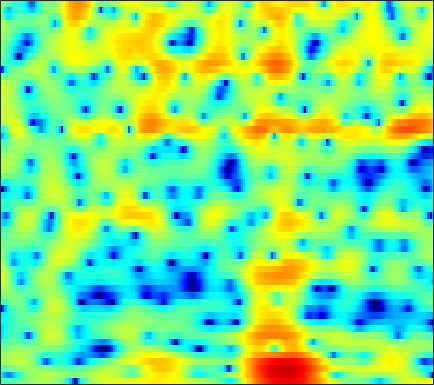

The table this chart was drawn from, first rows:
-2.1862, -2.4519, -2.697, -2.8172, -2.7956, -2.6291, -2.3359, -2.0506, -1.6091, -1.1293, -0.63999, -0.29337, 0.14783, 0.56368, 0.84831, 1.1909, 1.4842, 1.6593, 1.8461, 1.9741, 2.0241, 2.0007, 1.8823, 1.6552
-7.365, -8.75, -10.74, -12.3, -12.37, -10.81, -8.552, -6.932, -5.038, -3.457, -2.156, -1.329, -0.3954, 0.3694, 0.8446, 1.363, 1.775, 2.017, 2.263, 2.42, 2.5, 2.512, 2.463, 2.351
-3.158, -2.672, -2.096, -1.578, -1.204, -0.7236, -0.2453, 0.09853, 0.5242, 0.8982, 1.199, 1.371, 1.517, 1.569, 1.54, 1.423, 1.226, 1.035, 0.7477, 0.4457, 0.1545, -0.04141, -0.2524, -0.4184
0.5785, 1.125, 1.752, 2.273, 2.587, 2.928, 3.168, 3.283, 3.338, 3.269, 3.063, 2.807, 2.313, 1.618, 0.9342, -0.2481, -1.801, -3.292, -5.87, -9.415, -13.91, -15.42, -12.26, -8.972
0.9381, 1.243, 1.624, 1.957, 2.169, 2.391, 2.538, 2.593, 2.595, 2.5, 2.3, 2.071, 1.666, 1.138, 0.6542, -0.1133, -1, -1.725, -2.715, -3.607, -4.259, -4.506, -4.505, -4.264
-1.377, -0.9453, -0.4356, -0.009184, 0.2599, 0.53, 0.7116, 0.7946, 0.8442, 0.8333, 0.7792, 0.7188, 0.6275, 0.5336, 0.4677, 0.3873, 0.3147, 0.2628, 0.1865, 0.1265, 0.06993, 0.03356, -0.01542, -0.09602
-4.236, -3.489, -2.629, -1.956, -1.583, -1.271, -1.183, -1.265, -1.56, -2.019, -2.544, -2.891, -3.115, -2.905, -2.461, -1.617, -0.6713, 0.02251, 0.8402, 1.511, 2.025, 2.301, 2.536, 2.614
-8.739, -6.979, -5.133, -3.793, -3.094, -2.531, -2.39, -2.589, -3.303, -4.677, -6.997, -9.788, -16.39, -16.66, -10.58, -5.651, -2.525, -0.8169, 0.8999, 2.16, 3.062, 3.534, 3.933, 4.082
-8.774, -7.497, -5.999, -4.782, -4.059, -3.347, -2.885, -2.693, -2.616, -2.706, -2.858, -2.94, -2.88, -2.525, -2.047, -1.197, -0.2258, 0.4966, 1.383, 2.128, 2.708, 3.021, 3.277, 3.346
-6.379, -5.952, -5.305, -4.637, -4.143, -3.534, -2.997, -2.645, -2.236, -1.903, -1.611, -1.401, -1.097, -0.7493, -0.4542, -0.01784, 0.4598, 0.8248, 1.307, 1.752, 2.121, 2.339, 2.533, 2.593
-7.155, -6.871, -6.16, -5.272, -4.571, -3.693, -2.94, -2.487, -2.009, -1.673, -1.456, -1.354, -1.26, -1.152, -1.025, -0.7541, -0.3448, 0.03792, 0.6138, 1.213, 1.77, 2.131, 2.501, 2.727
-21.77, -16.06, -9.97, -6.477, -4.707, -3.026, -1.912, -1.377, -1.021, -1.025, -1.377, -1.869, -2.817, -4.024, -4.916, -5.498, -4.805, -3.593, -1.732, -0.02208, 1.371, 2.205, 3.035, 3.57
-4.044, -3.872, -3.128, -2.18, -1.493, -0.7684, -0.3038, -0.1323, -0.1654, -0.5145, -1.232, -2.053, -3.637, -5.983, -8.352, -11.32, -9.616, -6.644, -3.287, -0.8407, 0.9313, 1.91, 2.848, 3.424
0.7626, 0.5836, 0.3938, 0.2368, 0.1239, -0.05115, -0.2778, -0.476, -0.7745, -1.107, -1.468, -1.749, -2.099, -2.377, -2.473, -2.371, -1.948, -1.439, -0.621, 0.2246, 0.9771, 1.426, 1.852, 2.057
2.838, 2.412, 1.759, 1.02, 0.3974, -0.4939, -1.408, -2.065, -2.787, -3.221, -3.28, -3.105, -2.65, -2.045, -1.557, -0.8836, -0.2331, 0.2348, 0.7952, 1.263, 1.602, 1.752, 1.792, 1.628
4.511, 3.84, 2.754, 1.416, 0.2269, -1.676, -4.063, -6.312, -10.01, -12.94, -11.02, -8.383, -5.471, -3.287, -1.995, -0.6125, 0.4735, 1.127, 1.81, 2.286, 2.548, 2.604, 2.464, 2.06
4.845, 4.009, 2.716, 1.232, -0.01466, -1.888, -3.976, -5.676, -7.881, -9.113, -8.414, -7.072, -5.093, -3.337, -2.204, -0.938, 0.1241, 0.7849, 1.521, 2.075, 2.441, 2.576, 2.539, 2.228
4.103, 3.054, 1.498, -0.1485, -1.382, -2.876, -4.021, -4.595, -4.992, -5.024, -4.749, -4.412, -3.89, -3.318, -2.892, -2.281, -1.619, -1.061, -0.2521, 0.5801, 1.341, 1.815, 2.275, 2.494
3.163, 1.71, -0.6709, -3.748, -6.58, -10.71, -11.97, -10.21, -7.742, -6.078, -5.127, -4.779, -4.755, -5.209, -5.832, -6.841, -7.357, -6.777, -4.834, -2.546, -0.5239, 0.7282, 2.047, 2.993
1.93, 0.7387, -1.191, -3.533, -5.498, -7.908, -8.607, -7.875, -6.442, -5.303, -4.703, -4.621, -5.036, -6.158, -7.579, -10.51, -14.07, -13.4, -8.71, -4.844, -2.054, -0.4579, 1.204, 2.455
0.4412, -0.003371, -0.6736, -1.377, -1.876, -2.384, -2.704, -2.799, -2.795, -2.756, -2.769, -2.863, -3.118, -3.498, -3.824, -4.175, -4.25, -4.033, -3.377, -2.439, -1.379, -0.5897, 0.4046, 1.304
-1.115, -1.004, -0.9178, -0.876, -0.8464, -0.8031, -0.7738, -0.7465, -0.714, -0.7109, -0.75, -0.8206, -0.9673, -1.167, -1.325, -1.55, -1.724, -1.8, -1.812, -1.705, -1.465, -1.194, -0.7212, -0.1284
-2.569, -2.062, -1.467, -0.9239, -0.5382, -0.09261, 0.3309, 0.6017, 0.8942, 1.092, 1.175, 1.162, 1.024, 0.7579, 0.4668, -0.03548, -0.6625, -1.206, -1.99, -2.768, -3.427, -3.722, -3.694, -3.115
-4.363, -3.759, -2.948, -2.07, -1.371, -0.3815, 0.5792, 1.232, 1.959, 2.495, 2.813, 2.901, 2.81, 2.465, 2.019, 1.183, 0.009773, -1.133, -3.063, -5.616, -9.03, -12.22, -14.9, -11.6
-7.832, -8.391, -8.709, -7.476, -5.702, -3.065, -0.8493, 0.5035, 1.921, 2.927, 3.571, 3.829, 3.892, 3.615, 3.188, 2.303, 0.9963, -0.2724, -2.449, -5.236, -8.584, -11.14, -13.29, -12.63
-8.824, -10.99, -14.49, -12.49, -8.701, -4.67, -1.827, -0.2288, 1.375, 2.509, 3.269, 3.627, 3.839, 3.77, 3.529, 2.934, 2.021, 1.117, -0.4496, -2.458, -5.044, -7.566, -12.51, -21.59
-4.672, -4.887, -4.89, -4.441, -3.815, -2.701, -1.625, -0.8722, -0.03763, 0.6092, 1.08, 1.334, 1.572, 1.724, 1.769, 1.719, 1.531, 1.254, 0.7355, 0.02242, -0.8114, -1.462, -2.162, -2.387
-3.995, -4.117, -4.084, -3.82, -3.522, -3.136, -2.775, -2.611, -2.529, -2.638, -2.859, -2.996, -2.956, -2.547, -2.006, -1.122, -0.2696, 0.2789, 0.8534, 1.25, 1.508, 1.651, 1.811, 1.986
-7.264, -7.544, -7.177, -6.314, -5.603, -4.948, -4.572, -4.607, -5.129, -6.353, -8.523, -11.02, -14.79, -12.5, -8.853, -5.112, -2.488, -0.9951, 0.5189, 1.646, 2.465, 2.933, 3.397, 3.708
-19.8, -31.25, -14.5, -9.655, -7.605, -5.941, -5.111, -4.914, -5.176, -5.993, -7.331, -8.495, -9.463, -8.553, -6.868, -4.372, -2.208, -0.8592, 0.6304, 1.809, 2.72, 3.241, 3.744, 4.046
-6.125, -6.45, -6.096, -5.246, -4.604, -3.855, -3.424, -3.282, -3.309, -3.502, -3.75, -3.861, -3.799, -3.414, -2.924, -2.034, -0.9952, -0.1948, 0.8273, 1.728, 2.477, 2.918, 3.335, 3.546
-0.6052, -0.7861, -0.9167, -0.9677, -0.9772, -1.044, -1.196, -1.392, -1.752, -2.211, -2.695, -3.03, -3.331, -3.329, -3.075, -2.456, -1.56, -0.7969, 0.2174, 1.136, 1.889, 2.328, 2.719, 2.879
2.113, 2.001, 1.83, 1.613, 1.414, 1.019, 0.5071, -0.009564, -0.8872, -2.045, -3.528, -4.892, -6.904, -8.455, -8.404, -6.658, -4.372, -2.795, -1.043, 0.314, 1.317, 1.85, 2.295, 2.448
2.799, 2.795, 2.729, 2.573, 2.372, 1.991, 1.431, 0.8591, -0.1567, -1.542, -3.447, -5.364, -8.945, -13.7, -14.03, -9.328, -5.503, -3.448, -1.437, -0.008132, 0.9823, 1.486, 1.875, 1.967
1.43, 1.607, 1.783, 1.875, 1.868, 1.778, 1.507, 1.21, 0.6422, -0.09993, -0.9878, -1.695, -2.564, -3.131, -3.188, -2.768, -2.018, -1.375, -0.5378, 0.1774, 0.7035, 0.9723, 1.149, 1.108
-1.259, -0.7927, -0.1916, 0.353, 0.7172, 1.059, 1.27, 1.32, 1.259, 1.055, 0.743, 0.4747, 0.1379, -0.1208, -0.2686, -0.3424, -0.29, -0.1977, -0.03306, 0.136, 0.2818, 0.3446, 0.3504, 0.2421
-4.773, -3.877, -2.6, -1.286, -0.3738, 0.6378, 1.424, 1.808, 2.096, 2.143, 1.996, 1.787, 1.414, 0.9964, 0.6753, 0.2527, -0.07815, -0.2568, -0.4214, -0.5004, -0.5, -0.4843, -0.4809, -0.5329
-10.44, -9.848, -6.345, -2.708, -0.5948, 1.493, 2.841, 3.476, 3.868, 3.842, 3.474, 3.009, 2.183, 1.199, 0.4629, -0.5142, -1.446, -2.039, -2.553, -2.631, -2.35, -1.994, -1.567, -1.377
-6.046, -5.966, -2.979, 0.3243, 2.251, 4.079, 5.122, 5.503, 5.493, 4.93, 3.827, 2.675, 0.7825, -1.382, -3.01, -4.938, -6.861, -8.656, -11.69, -12.41, -8.536, -5.85, -3.492, -2.395
2.264, 2.427, 2.939, 3.591, 4.044, 4.506, 4.6, 4.395, 3.73, 2.516, 0.6232, -1.326, -4.942, -10.71, -17.94, -20.56, -14.82, -13.5, -13.37, -12.42, -9.538, -7.168, -4.782, -3.289
3.518, 3.617, 3.739, 3.796, 3.765, 3.57, 3.18, 2.695, 1.787, 0.5425, -1.077, -2.549, -4.832, -7.244, -8.734, -9.703, -9.35, -8.678, -7.705, -6.609, -5.429, -4.548, -3.445, -2.471
3.294, 3.414, 3.431, 3.308, 3.121, 2.714, 2.15, 1.631, 0.7844, -0.2015, -1.276, -2.12, -3.166, -4.044, -4.564, -4.891, -4.926, -4.758, -4.302, -3.72, -3.059, -2.572, -1.939, -1.385
3.195, 3.282, 3.232, 3.004, 2.72, 2.205, 1.506, 0.892, -0.03458, -1.041, -2.039, -2.715, -3.444, -3.886, -4.008, -3.9, -3.558, -3.208, -2.671, -2.107, -1.572, -1.193, -0.7574, -0.4306
3.627, 3.612, 3.458, 3.124, 2.75, 2.079, 1.199, 0.3655, -0.9586, -2.534, -4.309, -5.619, -6.935, -7.12, -6.483, -5.23, -3.87, -2.942, -1.91, -1.079, -0.434, -0.06222, 0.2867, 0.4929
3.922, 3.81, 3.56, 3.188, 2.805, 2.121, 1.204, 0.3118, -1.241, -3.379, -6.504, -10.06, -19.93, -18.44, -11.29, -6.648, -3.896, -2.454, -1.046, -0.08583, 0.5562, 0.8543, 1.064, 1.092
2.788, 2.588, 2.36, 2.16, 1.986, 1.67, 1.167, 0.6713, -0.1991, -1.304, -2.569, -3.483, -4.326, -4.256, -3.586, -2.38, -1.132, -0.3622, 0.4162, 0.9174, 1.137, 1.153, 1.012, 0.7131
-1.166, -1.49, -1.203, -0.5704, -0.1027, 0.3487, 0.5867, 0.6347, 0.584, 0.4678, 0.367, 0.323, 0.4051, 0.6404, 0.8924, 1.317, 1.686, 1.887, 1.961, 1.774, 1.287, 0.7399, -0.1897, -1.171
-17.72, -16.41, -7.339, -3.839, -2.424, -1.381, -0.8209, -0.5831, -0.2918, 0.08306, 0.5759, 1.011, 1.64, 2.252, 2.656, 3.126, 3.395, 3.456, 3.273, 2.678, 1.573, 0.2709, -2.364, -6.593
-2.821, -3.52, -3.599, -3.492, -3.603, -4.2, -5.161, -5.958, -6.438, -5.716, -4.143, -2.802, -1.185, 0.1822, 1.039, 1.929, 2.572, 2.853, 2.959, 2.708, 2.045, 1.233, -0.253, -2.013
-0.3088, -1.167, -2.381, -3.793, -5.099, -7.412, -10.98, -15.33, -28.61, -17.86, -11.64, -8.932, -6.334, -4.365, -3.125, -1.755, -0.6093, 0.07194, 0.7531, 1.211, 1.448, 1.519, 1.525, 1.543
0.2355, -0.5663, -1.803, -3.251, -4.47, -6.371, -8.403, -9.865, -11.33, -11.91, -11.67, -11.15, -10.18, -8.69, -7.397, -5.544, -3.837, -2.685, -1.37, -0.3131, 0.5274, 1.051, 1.642, 2.174
1.067, 0.4145, -0.5982, -1.773, -2.769, -4.205, -5.765, -7.002, -8.813, -10.9, -13.6, -16.25, -19.46, -16.42, -12.77, -8.891, -6.03, -4.359, -2.56, -1.175, -0.07066, 0.6075, 1.381, 2.058
2.109, 1.568, 0.7145, -0.2514, -1.068, -2.202, -3.486, -4.542, -6.135, -8.013, -10.25, -11.98, -13.45, -12.13, -10.11, -7.374, -5.157, -3.776, -2.321, -1.184, -0.3105, 0.213, 0.7885, 1.284
2.996, 2.4, 1.559, 0.7008, 0.08771, -0.7409, -1.529, -2.125, -2.911, -3.676, -4.318, -4.676, -4.799, -4.532, -4.077, -3.271, -2.4, -1.787, -1.106, -0.6209, -0.3936, -0.3783, -0.5445, -0.8122
3.127, 2.14, 0.9169, -0.05364, -0.5058, -0.8431, -0.9521, -0.9996, -1.069, -1.169, -1.288, -1.375, -1.367, -1.264, -1.076, -0.7786, -0.3759, -0.1221, 0.1503, 0.1936, -0.109, -0.6715, -2.051, -4.537
1.062, -1.193, -4.766, -7.381, -7.103, -5.014, -3.297, -2.419, -1.738, -1.466, -1.5, -1.614, -1.898, -2.062, -2.063, -1.775, -1.251, -0.7624, -0.173, 0.1979, 0.2641, 0.03727, -0.6516, -1.766
-0.1676, -2.652, -6.777, -10.2, -9.561, -6.959, -5.119, -4.288, -3.756, -3.786, -4.307, -5.026, -6.538, -8.46, -9.661, -9.127, -6.767, -4.857, -2.839, -1.427, -0.5303, -0.0976, 0.251, 0.5091
1.955, 0.8039, -0.7389, -2.031, -2.756, -3.443, -3.898, -4.196, -4.586, -5.082, -5.828, -6.764, -8.591, -11.76, -14.79, -13.69, -8.793, -6.005, -3.424, -1.74, -0.7543, -0.3566, -0.1566, -0.1309
